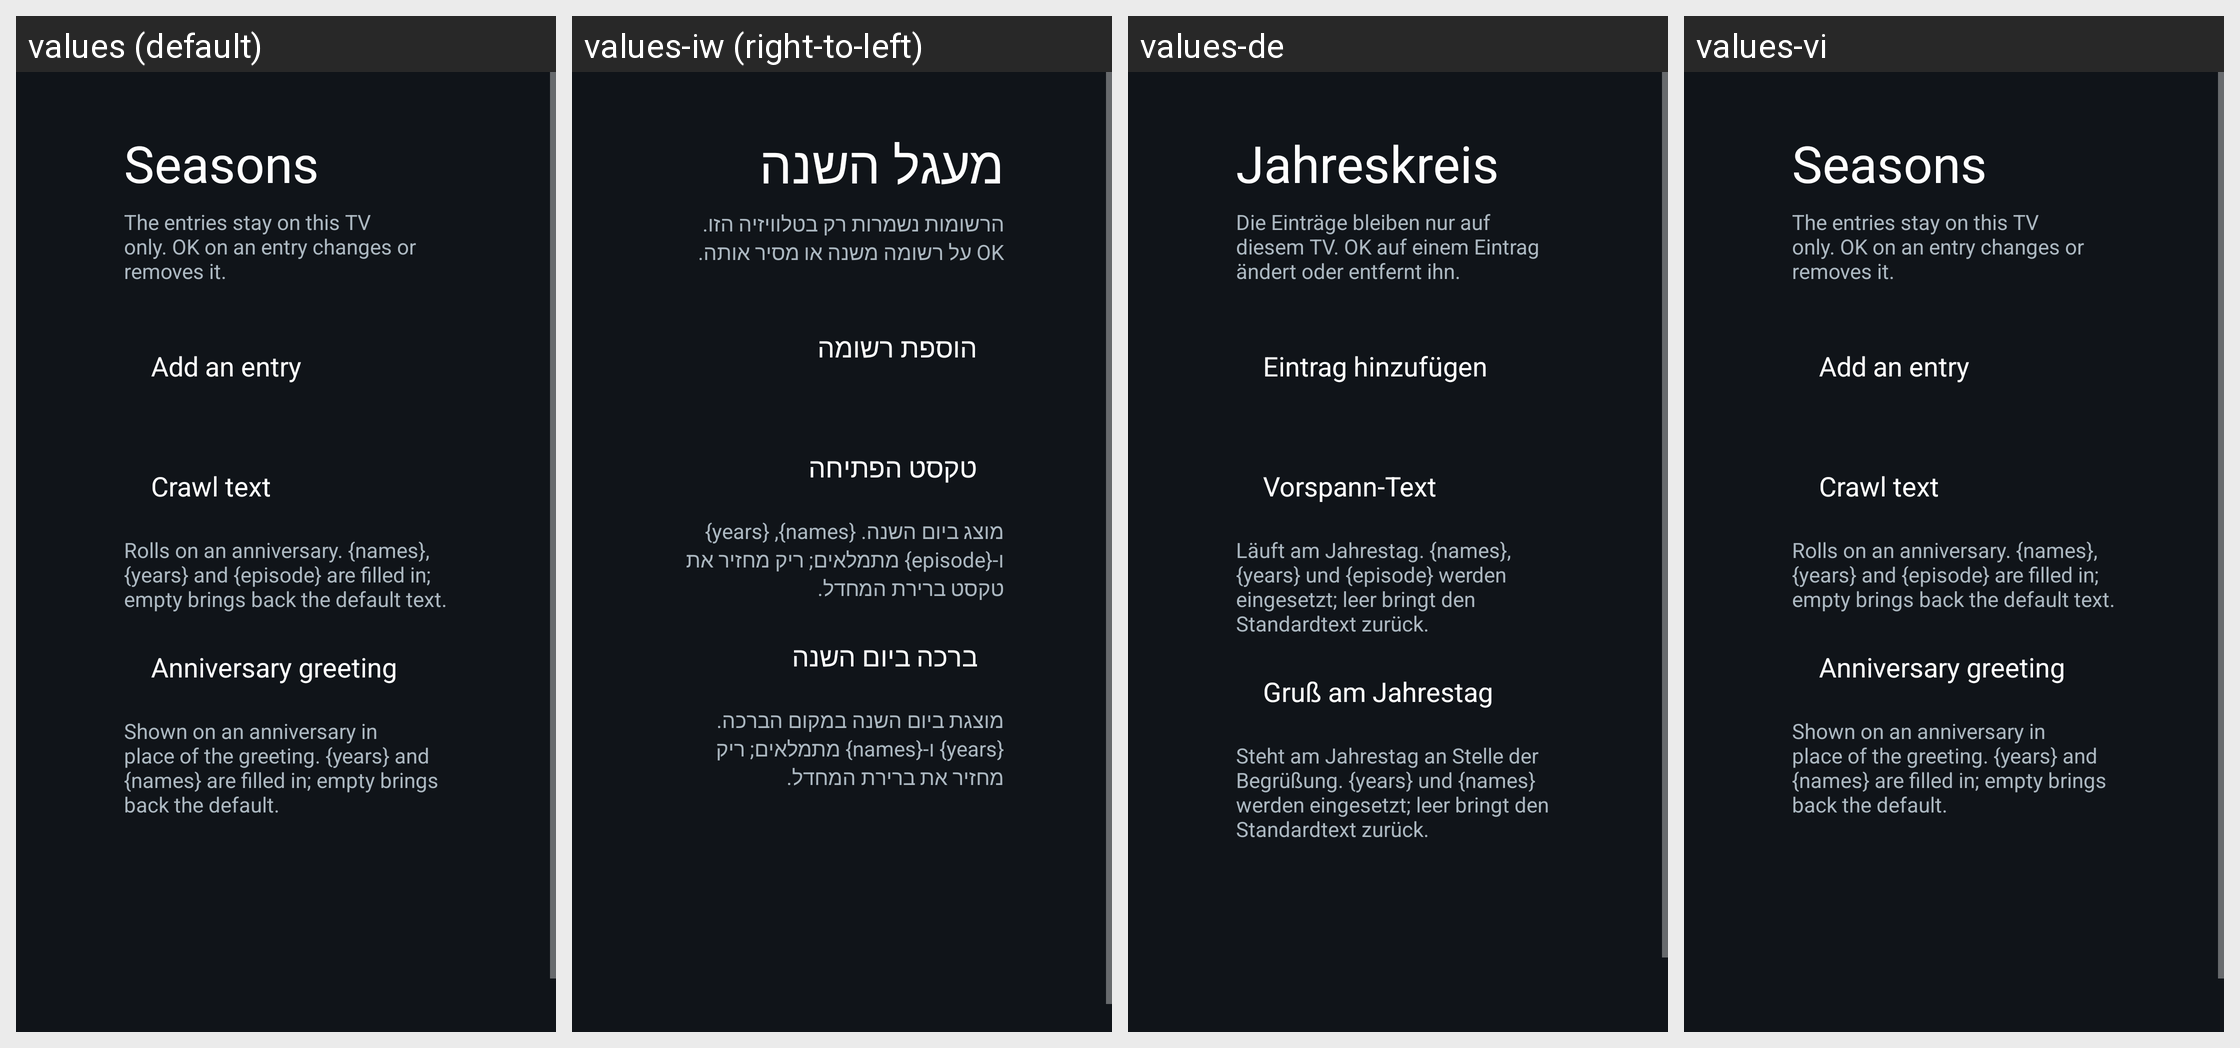

The same Android screen rendered under several of its app's locales, left to right. List the strings drawn on it with the default value and each locale's translation.
Android screen res/layout/activity_seasons.xml rendered under 4 locales, left to right: values (default), values-iw (right-to-left), values-de, values-vi. Device: Nexus 5 (rendered at 1080×1920; each locale shown at half size, 540×960, under a caption strip naming it); theme Theme.TvHome.Overlay.
Strings drawn on this screen, with the default value and each locale's value (text and hints the layout hard-codes, and strings that could not be matched under every locale, appear in the picture but are not listed):

world_seasons
  values: Seasons
  values-iw: מעגל השנה
  values-de: Jahreskreis
  values-vi: Seasons  [not translated; the default value is used]

seasons_hint
  values: The entries stay on this TV only. OK on an entry changes or removes it.
  values-iw: הרשומות נשמרות רק בטלוויזיה הזו. OK על רשומה משנה או מסיר אותה.
  values-de: Die Einträge bleiben nur auf diesem TV. OK auf einem Eintrag ändert oder entfernt ihn.
  values-vi: The entries stay on this TV only. OK on an entry changes or removes it.  [not translated; the default value is used]

seasons_add
  values: Add an entry
  values-iw: הוספת רשומה
  values-de: Eintrag hinzufügen
  values-vi: Add an entry  [not translated; the default value is used]

seasons_crawl
  values: Crawl text
  values-iw: טקסט הפתיחה
  values-de: Vorspann-Text
  values-vi: Crawl text  [not translated; the default value is used]

seasons_crawl_hint
  values: Rolls on an anniversary. {names}, {years} and {episode} are filled in; empty brings back the default text.
  values-iw: מוצג ביום השנה. {names}, {years} ו-{episode} מתמלאים; ריק מחזיר את טקסט ברירת המחדל.
  values-de: Läuft am Jahrestag. {names}, {years} und {episode} werden eingesetzt; leer bringt den Standardtext zurück.
  values-vi: Rolls on an anniversary. {names}, {years} and {episode} are filled in; empty brings back the default text.  [not translated; the default value is used]

seasons_anniversary_greeting
  values: Anniversary greeting
  values-iw: ברכה ביום השנה
  values-de: Gruß am Jahrestag
  values-vi: Anniversary greeting  [not translated; the default value is used]

seasons_anniversary_greeting_hint
  values: Shown on an anniversary in place of the greeting. {years} and {names} are filled in; empty brings back the default.
  values-iw: מוצגת ביום השנה במקום הברכה. {years} ו-{names} מתמלאים; ריק מחזיר את ברירת המחדל.
  values-de: Steht am Jahrestag an Stelle der Begrüßung. {years} und {names} werden eingesetzt; leer bringt den Standardtext zurück.
  values-vi: Shown on an anniversary in place of the greeting. {years} and {names} are filled in; empty brings back the default.  [not translated; the default value is used]
